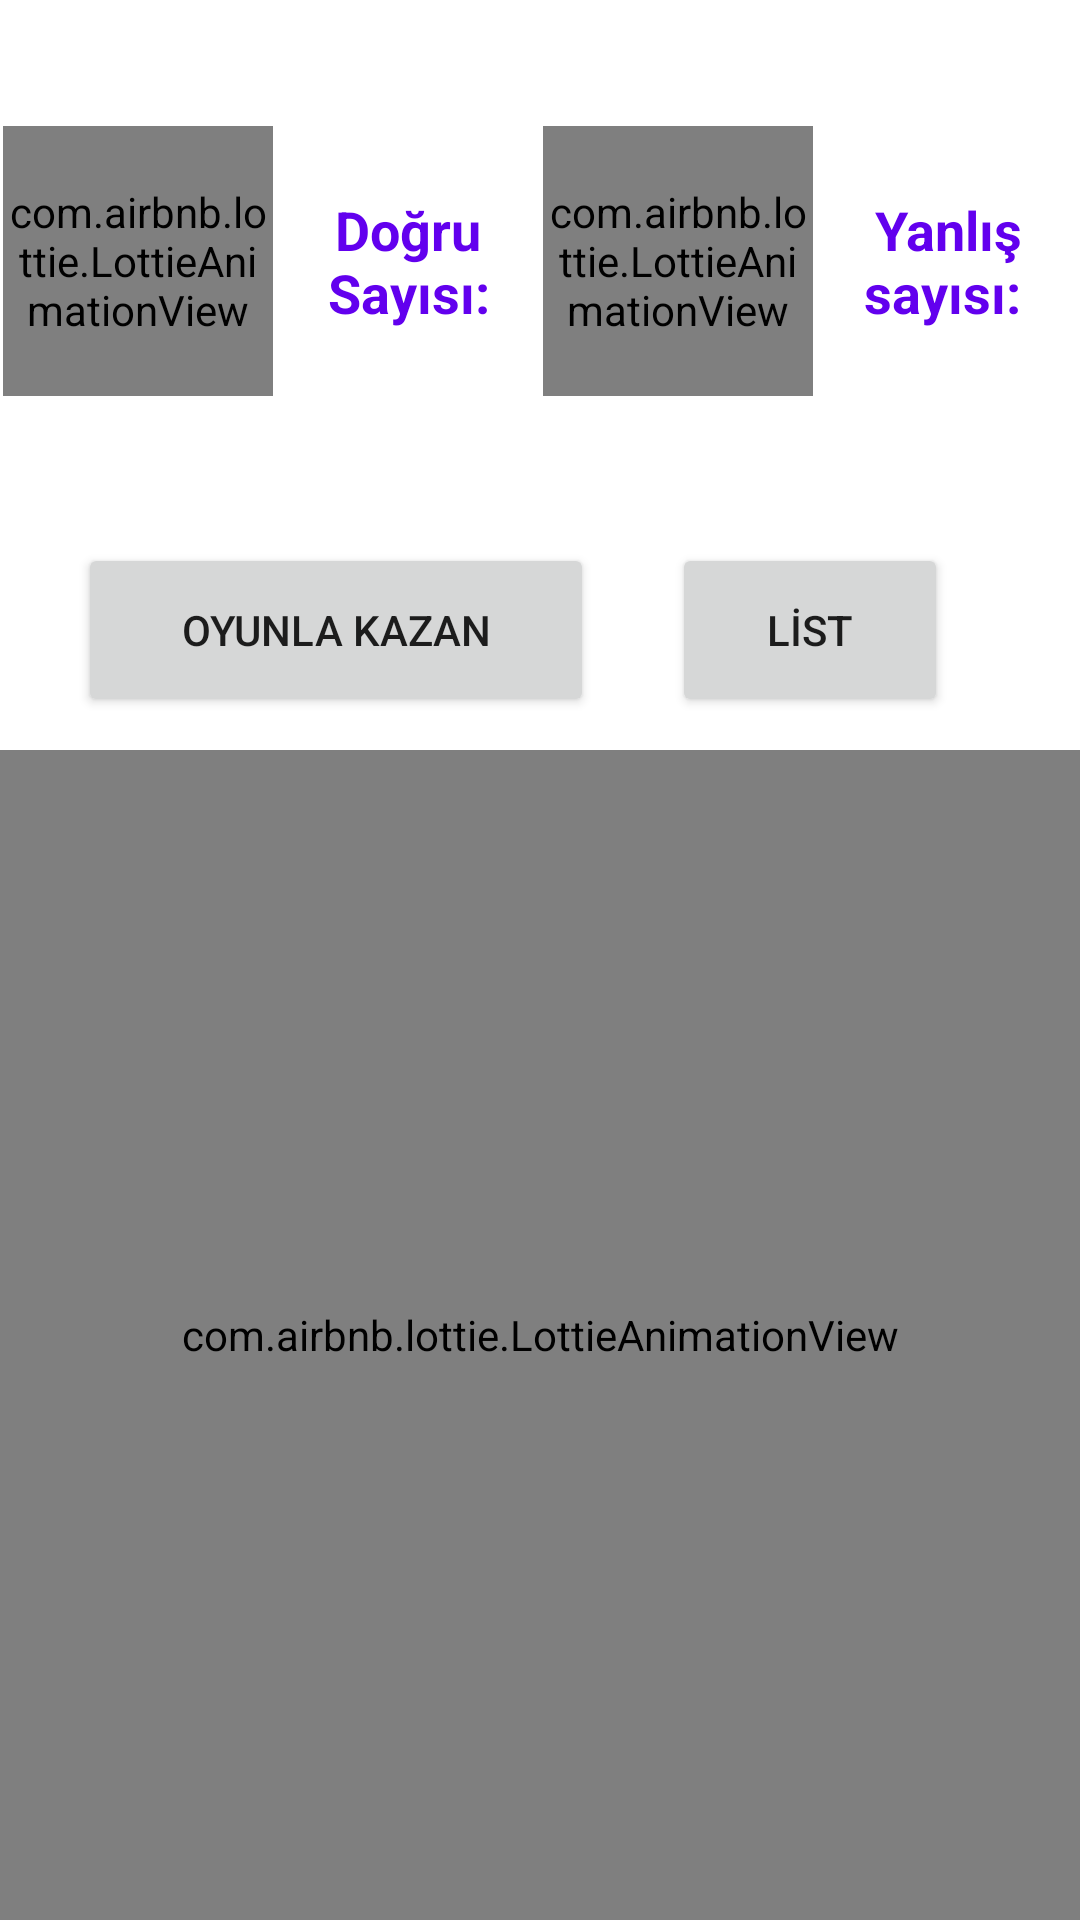

Produce the Android XML layout that renders to this screen, including the resource entries it uses.
<!-- AndroidManifest.xml: application theme Theme.BilgiYarismasi -->
<!-- res/layout/activity_gorsel.xml -->
<?xml version="1.0" encoding="utf-8"?>
<androidx.constraintlayout.widget.ConstraintLayout xmlns:android="http://schemas.android.com/apk/res/android"
    xmlns:app="http://schemas.android.com/apk/res-auto"
    xmlns:tools="http://schemas.android.com/tools"
    android:layout_width="match_parent"
    android:layout_height="match_parent"

    >

    


    <com.airbnb.lottie.LottieAnimationView
        android:id="@+id/animationView"
        android:layout_width="0dp"
        android:layout_height="0dp"


        app:layout_constraintBottom_toBottomOf="parent"
        app:layout_constraintEnd_toEndOf="parent"
        app:layout_constraintStart_toStartOf="parent"
        app:layout_constraintTop_toBottomOf="@+id/recyclergit"
        app:lottie_autoPlay="true"
        app:lottie_loop="true"
        app:lottie_rawRes="@raw/winner" />

    <LinearLayout
        android:id="@+id/linearLayout2"
        android:layout_width="358dp"
        android:layout_height="90dp"
        android:layout_marginStart="20dp"
        android:layout_marginTop="42dp"
        android:layout_marginEnd="20dp"
        android:layout_marginBottom="49dp"
        android:orientation="horizontal"
        app:layout_constraintBottom_toTopOf="@+id/recyclergit"
        app:layout_constraintEnd_toEndOf="parent"
        app:layout_constraintStart_toStartOf="parent"
        app:layout_constraintTop_toTopOf="parent">


        <com.airbnb.lottie.LottieAnimationView
            android:id="@+id/animation"
            android:layout_width="90dp"
            android:layout_height="90dp"

            app:lottie_autoPlay="true"
            app:lottie_loop="true"
            app:lottie_rawRes="@raw/success"
            tools:layout_editor_absoluteX="49dp"
            tools:layout_editor_absoluteY="64dp" />

        <TextView
            android:id="@+id/textView4"
            android:layout_width="90dp"
            android:layout_height="90dp"
            android:gravity="center"
            android:text="Doğru Sayısı:"
            android:textColor="@color/purple_500"
            android:textSize="18sp"
            android:textStyle="bold"
            tools:layout_editor_absoluteX="138dp"
            tools:layout_editor_absoluteY="92dp" />

        <com.airbnb.lottie.LottieAnimationView
            android:id="@+id/animate"
            android:layout_width="90dp"
            android:layout_height="match_parent"

            app:lottie_autoPlay="true"
            app:lottie_loop="true"
            app:lottie_rawRes="@raw/dislike"
            tools:layout_editor_absoluteX="46dp"
            tools:layout_editor_absoluteY="150dp" />

        <TextView
            android:id="@+id/textView5"
            android:layout_width="90dp"
            android:layout_height="match_parent"
            android:gravity="center"
            android:text="Yanlış sayısı: "
            android:textColor="@color/purple_500"
            android:textSize="18sp"
            android:textStyle="bold"
            tools:layout_editor_absoluteX="134dp"
            tools:layout_editor_absoluteY="135dp" />
    </LinearLayout>


    <Button
        android:id="@+id/recyclergit"
        android:layout_width="92dp"
        android:layout_height="58dp"
        android:layout_marginEnd="44dp"
        android:layout_marginBottom="11dp"
        android:text="LİST"
        app:layout_constraintBottom_toTopOf="@+id/animationView"
        app:layout_constraintEnd_toEndOf="@+id/animationView"
        app:layout_constraintTop_toBottomOf="@+id/linearLayout2" />

    <Button
        android:id="@+id/oyunbutton"
        android:layout_width="172dp"
        android:layout_height="58dp"
        android:text="Oyunla Kazan"
        app:layout_constraintBottom_toBottomOf="@+id/recyclergit"
        app:layout_constraintEnd_toStartOf="@+id/recyclergit"
        app:layout_constraintStart_toStartOf="parent" />

</androidx.constraintlayout.widget.ConstraintLayout>
<!-- resources referenced by this layout -->
<resources>
  <color name="purple_500">#FF6200EE</color>
  <style name="Theme.BilgiYarismasi" parent="Theme.MaterialComponents.DayNight.DarkActionBar">
          
          <item name="colorPrimary">@color/purple_500</item>
          <item name="colorOnPrimary">@color/white</item>
  
          
          <item name="colorSecondary">@color/teal_200</item>
          <item name="colorSecondaryVariant">@color/teal_700</item>
          <item name="colorOnSecondary">@color/black</item>
          
          <item name="android:statusBarColor" tools:targetApi="l">?attr/colorPrimaryVariant</item>
          
      </style>
  <color name="white">#FFFFFFFF</color>
  <color name="teal_200">#FF03DAC5</color>
  <color name="teal_700">#FF018786</color>
  <color name="black">#FF000000</color>
</resources>
